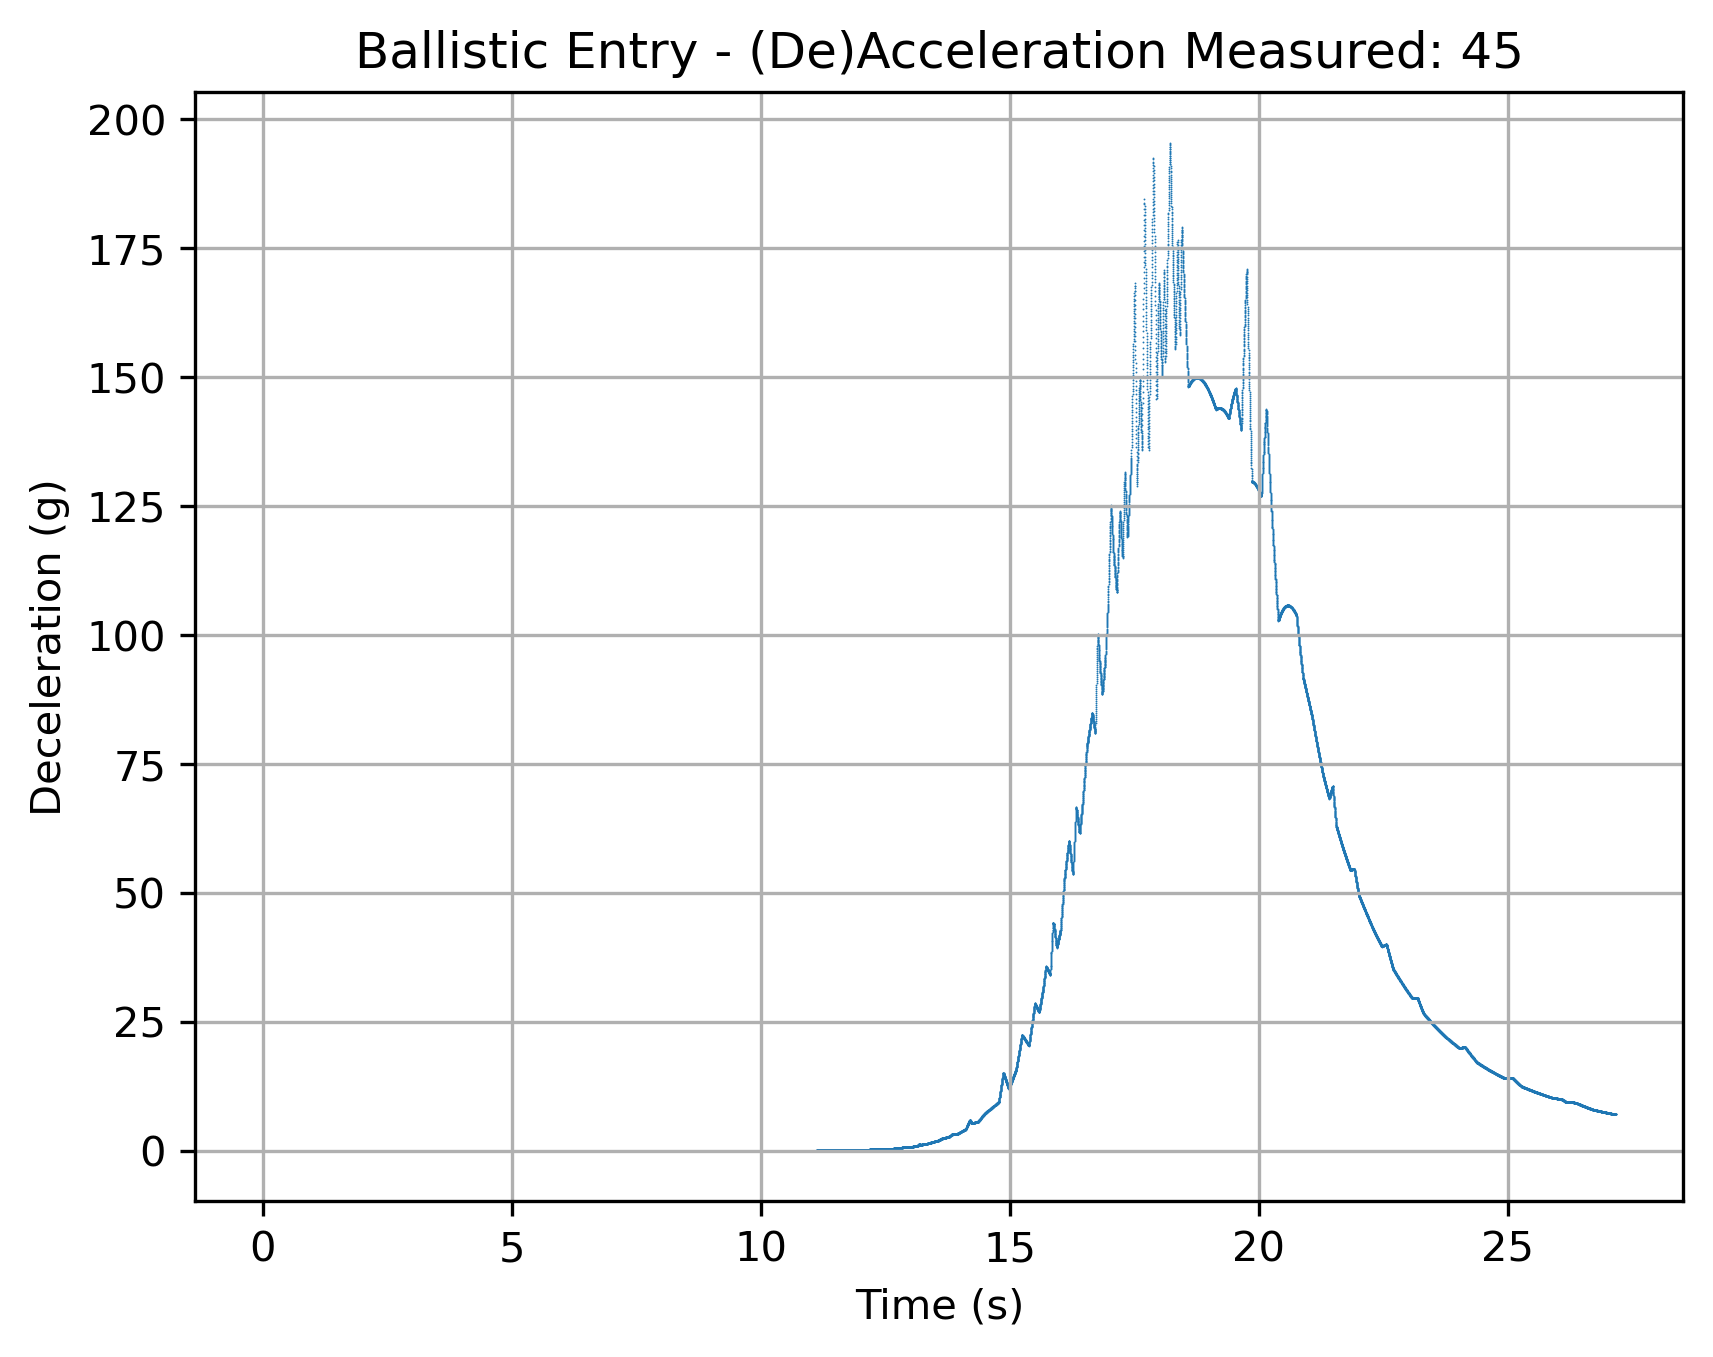

Data behind this chart, as committed beside it:
TimeMS, Acc
0.0, 0.001414
0.001, 0.001414
0.002, 0.001414
0.003, 0.001414
0.004, 0.001414
0.005, 0.001414
0.006, 0.001414
0.007, 0.001414
0.008, 0.001414
0.009, 0.001414
0.01, 0.001414
0.011, 0.001414
0.012, 0.001414
0.013, 0.001414
0.014, 0.001414
0.015, 0.001414
0.016, 0.001414
0.017, 0.001414
0.018, 0.001414
0.019, 0.001414
0.02, 0.001414
0.021, 0.001414
0.022, 0.001414
0.023, 0.001414
0.024, 0.001414
0.025, 0.001414
0.026, 0.001414
0.027, 0.001414
0.028, 0.001414
0.029, 0.001414
0.03, 0.001414
0.031, 0.001414
0.032, 0.001414
0.033, 0.001414
0.034, 0.001414
0.035, 0.001414
0.036, 0.001414
0.037, 0.001414
0.038, 0.001414
0.039, 0.001414
0.04, 0.001414
0.041, 0.001414
0.042, 0.001414
0.043, 0.001414
0.044, 0.001414
0.045, 0.001414
0.046, 0.001414
0.047, 0.001414
0.048, 0.001414
0.049, 0.001414
0.05, 0.001414
0.051, 0.001414
0.052, 0.001414
0.053, 0.001414
0.054, 0.001414
0.055, 0.001414
0.056, 0.001414
0.057, 0.001414
0.058, 0.001414
0.059, 0.001414
... 27,111 more rows
